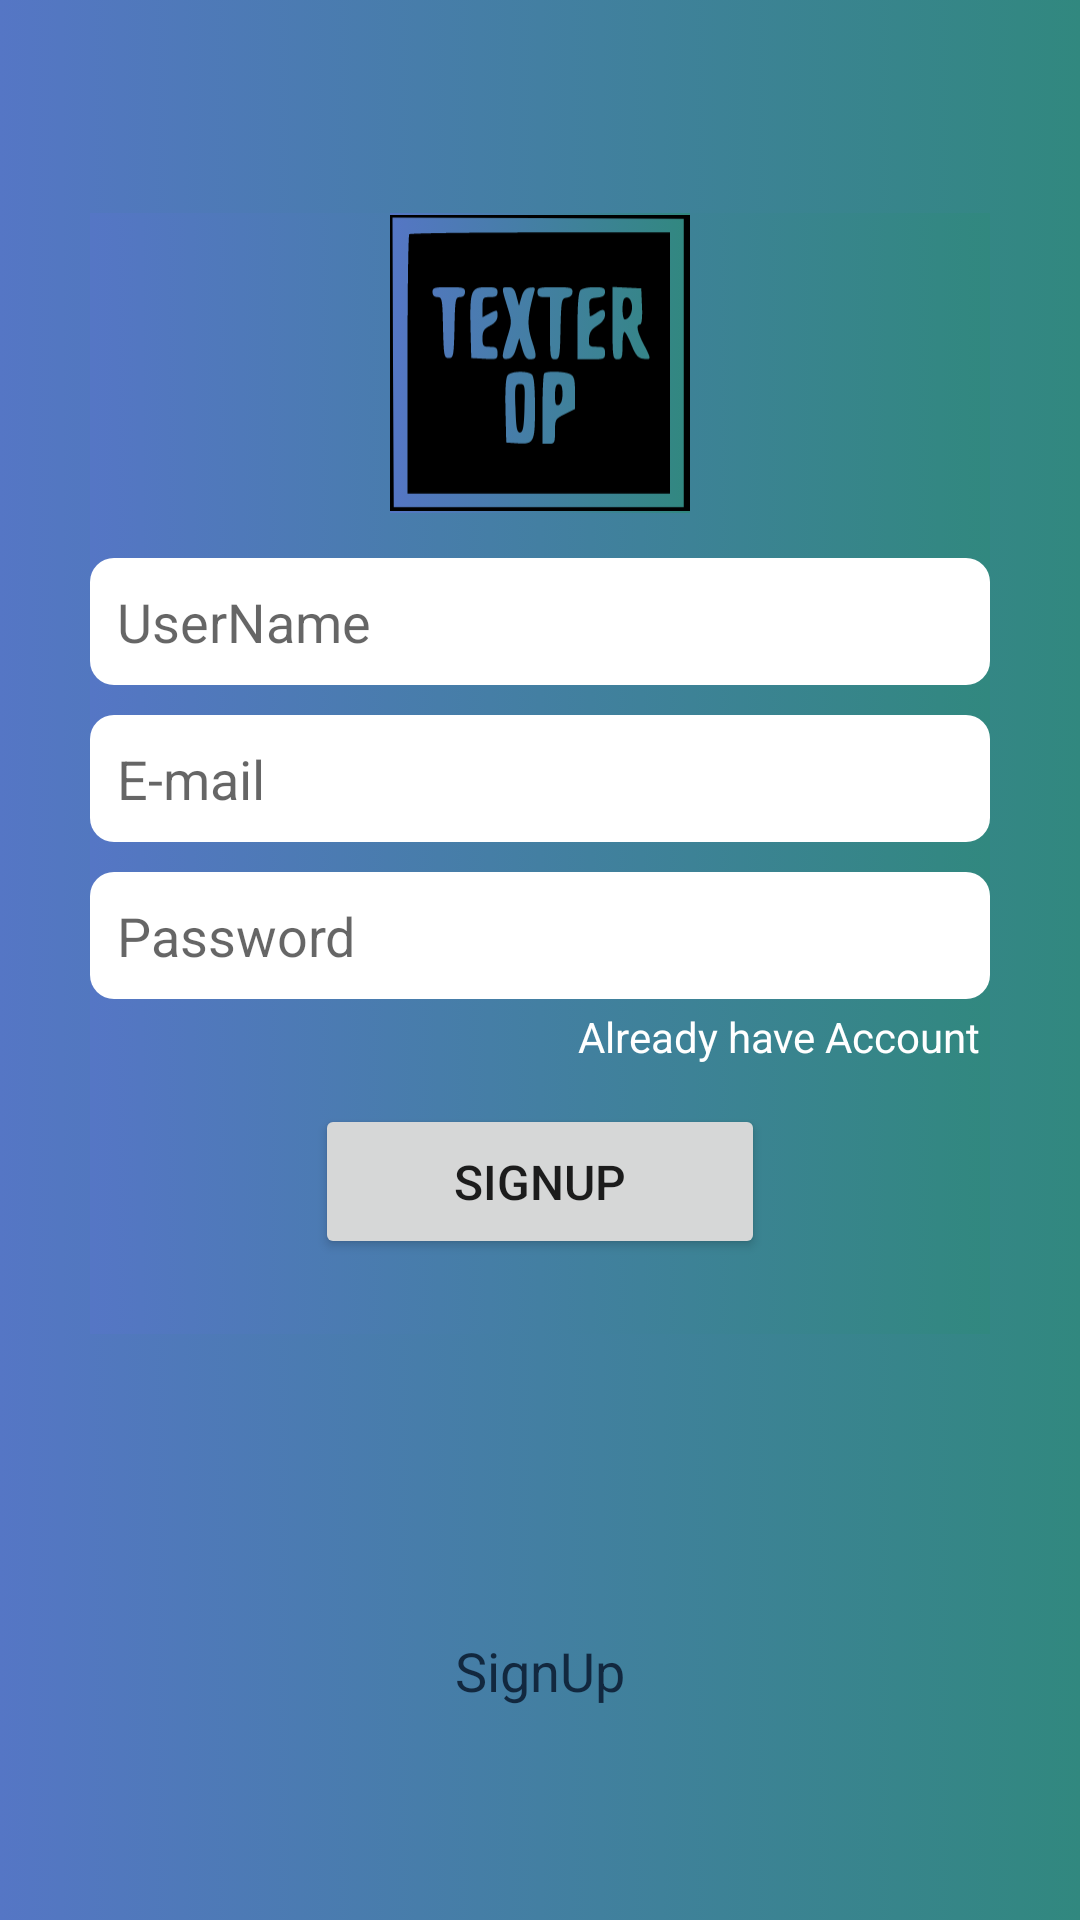

Write the Android layout XML for this screen, with the resource values it uses.
<!-- AndroidManifest.xml: application theme Theme.TexterOP -->
<!-- res/layout/activity_sign_up.xml -->
<?xml version="1.0" encoding="utf-8"?>
<LinearLayout xmlns:android="http://schemas.android.com/apk/res/android"
    xmlns:app="http://schemas.android.com/apk/res-auto"
    xmlns:tools="http://schemas.android.com/tools"
    android:layout_width="match_parent"
    android:layout_height="match_parent"
    android:background="@drawable/gradient_background"
    android:gravity="center"
    android:orientation="vertical"
    tools:context=".SignUpActivity">

    <LinearLayout
        android:layout_width="match_parent"
        android:layout_height="wrap_content"
        android:layout_marginStart="30dp"
        android:layout_marginLeft="30dp"
        android:layout_marginEnd="30dp"
        android:layout_marginRight="30dp"
        android:gravity="center_horizontal"
        android:orientation="vertical"
        android:background="@drawable/gradient_background">

        <ImageView
            android:id="@+id/imageView"
            android:layout_width="100dp"
            android:layout_height="100dp"
            android:src="@drawable/ic_texterop"
            android:background="@drawable/gradient_background"
            app:tint="@color/black"/>

        <EditText
            android:id="@+id/etUserName"
            android:layout_width="match_parent"
            android:layout_height="wrap_content"
            android:layout_marginTop="15dp"
            android:layout_marginBottom="10dp"
            android:background="@drawable/square_shape"
            android:ems="10"
            android:hint="UserName"
            android:inputType="textPersonName"
            android:padding="9dp"
            android:shadowColor="@color/black"/>

        <EditText
            android:id="@+id/etEmail"
            android:layout_width="match_parent"
            android:layout_height="wrap_content"
            android:layout_marginBottom="10dp"
            android:background="@drawable/square_shape"
            android:ems="10"
            android:hint="E-mail"
            android:inputType="textEmailAddress"
            android:padding="9dp"
            android:outlineAmbientShadowColor="@color/black"/>

        <EditText
            android:id="@+id/etPassword"
            android:layout_width="match_parent"
            android:layout_height="wrap_content"
            android:background="@drawable/square_shape"
            android:ems="10"
            android:hint="Password"
            android:inputType="textPassword"
            android:maxEms="16"
            android:minEms="8"
            android:padding="9dp" />

        <TextView
            android:id="@+id/tvAlreadyAccount"
            android:layout_width="wrap_content"
            android:layout_height="wrap_content"
            android:layout_gravity="right"
            android:padding="3dp"
            android:text="Already have Account"
            android:textColor="@color/white"/>

        <Button
            android:id="@+id/btn_signUp"
            android:layout_width="150dp"
            android:layout_height="wrap_content"
            android:layout_marginTop="10dp"
            android:padding="15dp"
            android:text="SignUp"
            android:textSize="16sp"
            app:cornerRadius="4dp" />

        <LinearLayout
            android:layout_width="match_parent"
            android:layout_height="match_parent"
            android:layout_marginTop="25dp"
            android:orientation="horizontal">

            <Button
                android:id="@+id/btn_google"
                android:layout_width="wrap_content"
                android:layout_height="wrap_content"
                android:layout_marginEnd="4dp"
                android:layout_marginRight="4dp"
                android:layout_weight="1"
                android:drawableLeft="@drawable/ic_google"
                android:padding="15dp"
                android:text="Google"
                android:textColor="@color/black"
                app:backgroundTint="@color/white"
                app:cornerRadius="4dp"
                android:visibility="gone"
                />


        </LinearLayout>
    </LinearLayout>

    <TextView
        android:id="@+id/signUpPhone"
        android:layout_width="wrap_content"
        android:layout_height="wrap_content"
        android:layout_marginTop="100dp"
        android:text="SignUp"
        android:textColor="@color/colorPrimaryDark"
        android:textSize="18dp" />
</LinearLayout>
<!-- resources referenced by this layout -->
<resources>
  <color name="black">#FF000000</color>
  <color name="colorPrimaryDark">#12283F</color>
  <color name="white">#FFFFFFFF</color>
  <!-- drawable gradient_background (drawable) -->
  <?xml version="1.0" encoding="utf-8"?>
  <selector xmlns:android="http://schemas.android.com/apk/res/android">
  
      <item>
          <shape>
              <gradient
                  android:startColor="#5576c5"
                  android:endColor="#31887f"
                  android:type="linear"/>
          </shape>
      </item>
  </selector>
  <!-- drawable ic_texterop: vector/xml drawable (drawable, 3090 chars, omitted) -->
  <!-- drawable square_shape (drawable) -->
  <?xml version="1.0" encoding="utf-8"?>
  <shape xmlns:android="http://schemas.android.com/apk/res/android"
      android:shape="rectangle">
  
      <solid
          android:color="@color/white"/>
      <corners
          android:radius="8dp" />
  </shape>
  <style name="Theme.TexterOP" parent="Theme.MaterialComponents.DayNight.DarkActionBar">
          
          <item name="colorPrimary">@color/colorPrimary</item>
          <item name="colorPrimaryVariant">@color/colorPrimaryDark</item>
          <item name="colorOnPrimary">@color/white</item>
          
          <item name="colorSecondary">@color/teal_200</item>
          <item name="colorSecondaryVariant">@color/teal_700</item>
          <item name="colorOnSecondary">@color/black</item>
          
          <item name="android:statusBarColor" tools:targetApi="l">?attr/colorPrimaryVariant</item>
          
      </style>
  <color name="colorPrimary">#1175A8</color>
  <color name="teal_200">#FF03DAC5</color>
  <color name="teal_700">#FF018786</color>
</resources>
